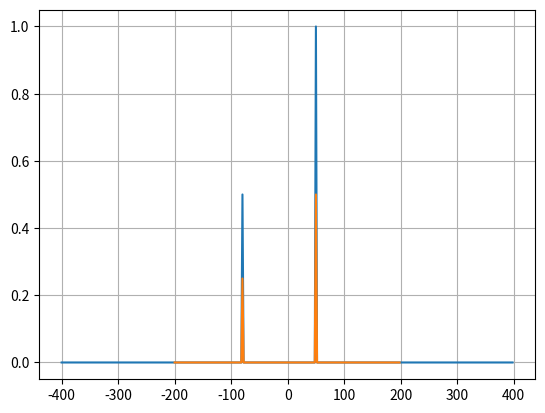

Here is the Python script that generated this plot:
import numpy as np
import scipy.fft as scf
import matplotlib.pyplot as plt

N = 400
T1 = 1 / 800
T2 = 2 / 500
x1 = np.linspace(0.0, N * T1, N, endpoint=False)
x2 = np.linspace(0.0, N * T1, N//2, endpoint=False)
vals1 = np.exp(50.0 * 1.j * 2.0 * np.pi * x1) + 0.5 * np.exp(-80.0 * 1.j * 2.0 * np.pi * x1)
vals2 = np.exp(50.0 * 1.j * 2.0 * np.pi * x2) + 0.5 * np.exp(-80.0 * 1.j * 2.0 * np.pi * x2)

yf1 = scf.fftshift(scf.fft(vals1))
xf1 = scf.fftshift(scf.fftfreq(N, T1))
yf2 = scf.fftshift(scf.fft(vals2))
xf2 = scf.fftshift(scf.fftfreq(N//2, T1))

# plt.plot(x1, vals1)
# plt.plot(x2, vals2)
# plt.plot(np.linspace(0.0, N * T1, 2*N, endpoint=False)[:-2], scf.irfft(yf1))
# plt.plot(np.linspace(0.0, N * T1, 2*N//2, endpoint=False)[:-2], scf.irfft(yf2))
plt.plot(xf1, 1.0 / N * np.abs(yf1))
plt.plot(xf2/2, 1.0 / N * np.abs(yf2))
plt.grid()
plt.show()
